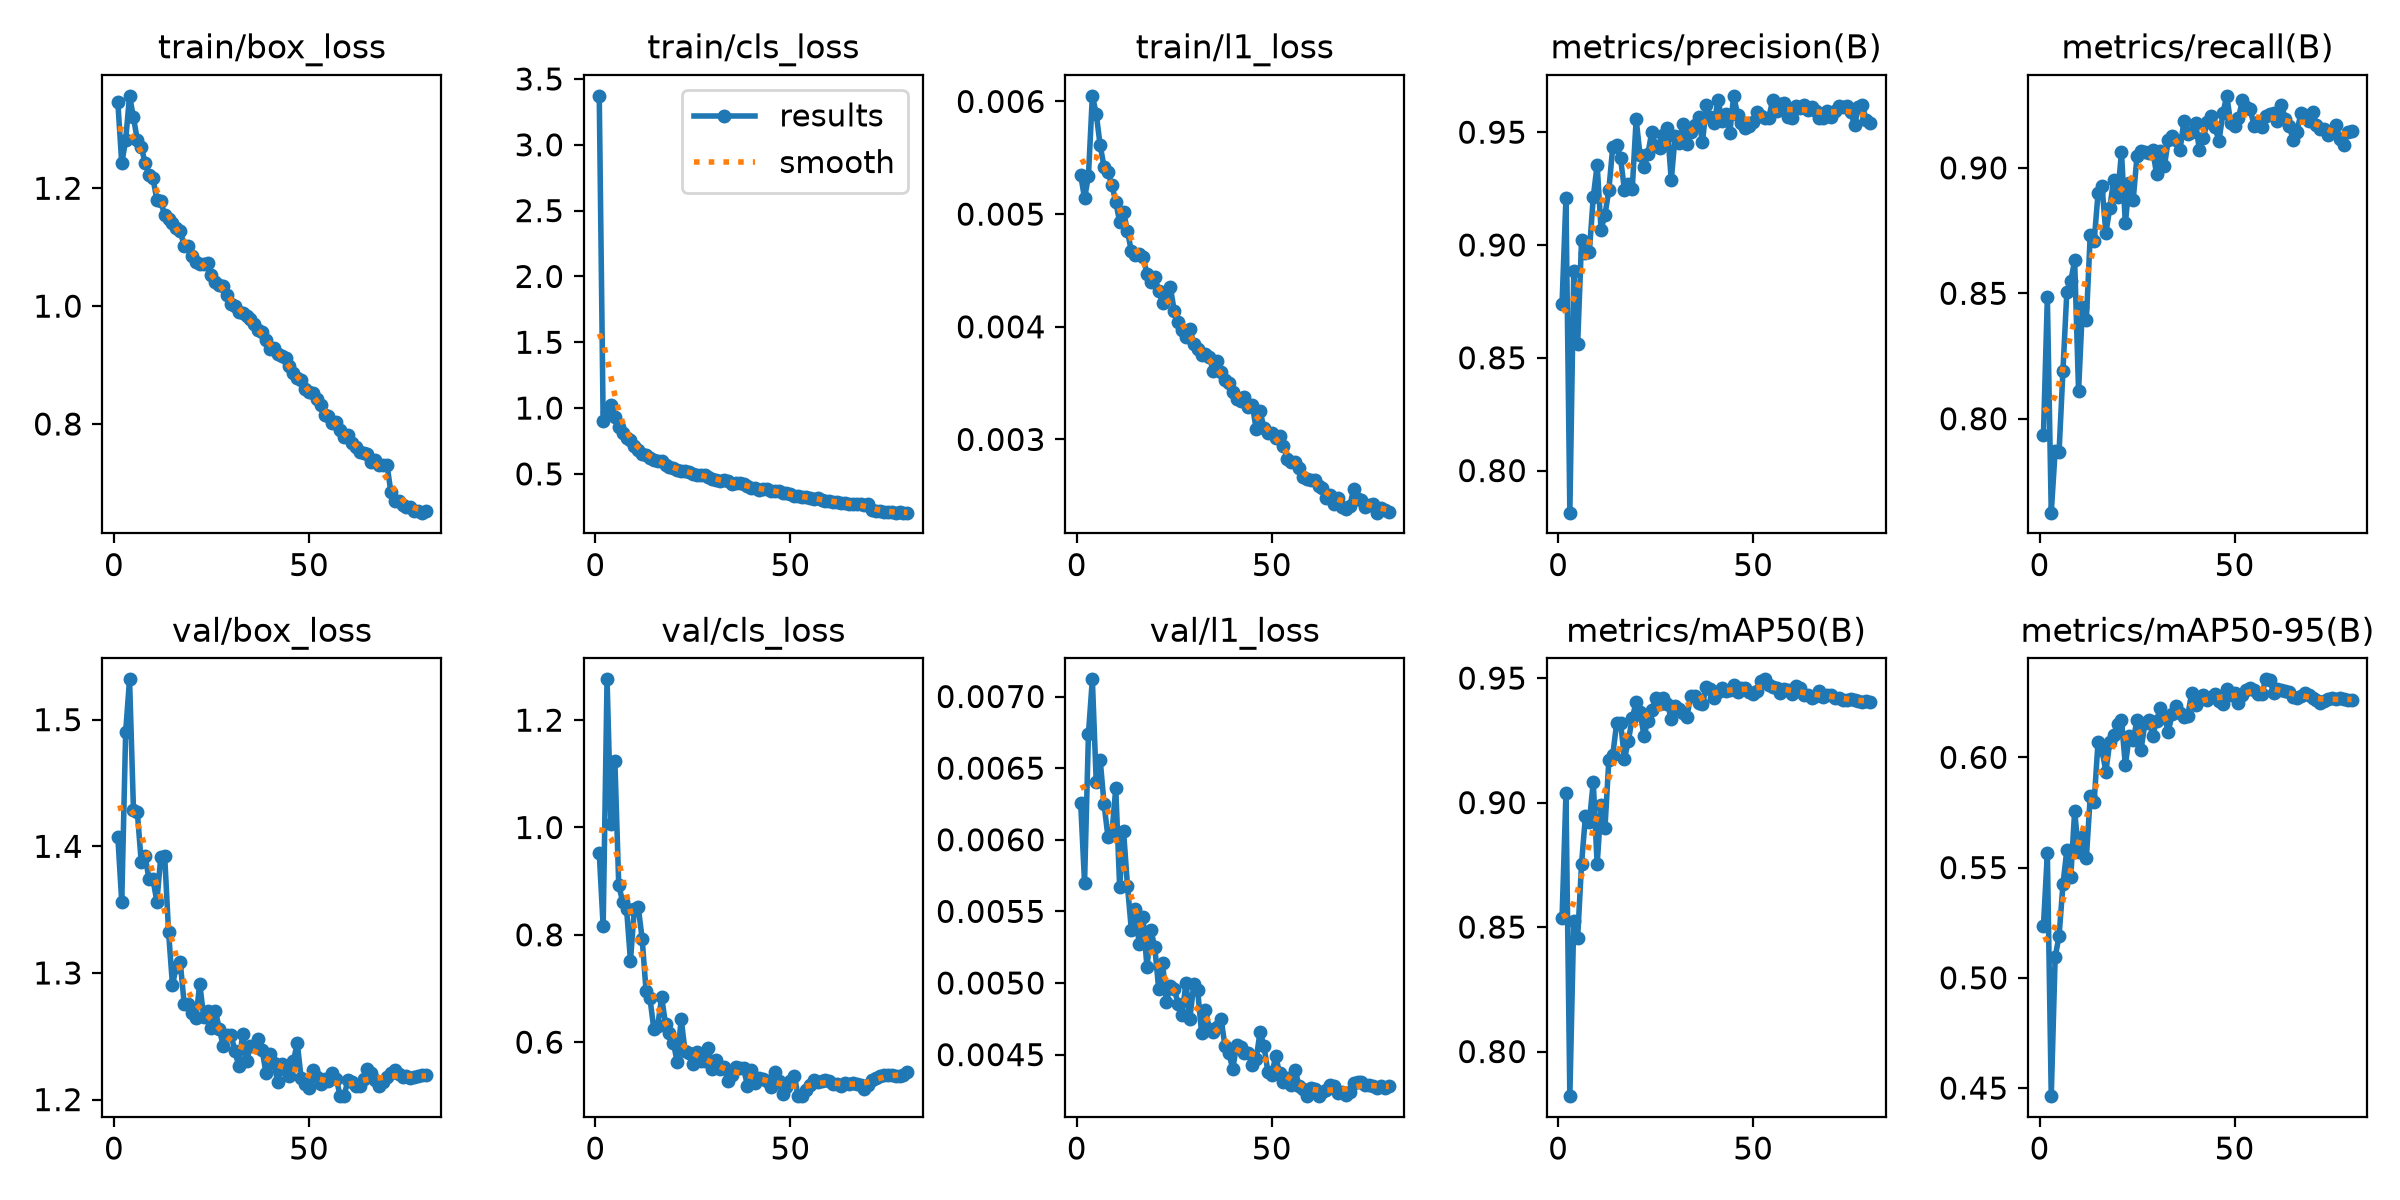

The table this chart was drawn from, first rows:
epoch, time, train/box_loss, train/cls_loss, train/l1_loss, metrics/precision(B), metrics/recall(B), metrics/mAP50(B), metrics/mAP50-95(B), val/box_loss, val/cls_loss, val/l1_loss, lr/pg0, lr/pg1, lr/pg2, lr/pg3, lr/pg4, lr/pg5, lr/pg6, lr/pg7
1, 87.44, 1.346, 3.372, 0.00535, 0.8739, 0.7936, 0.8535, 0.5235, 1.407, 0.9524, 0.00626, 0.009964, 0.003321, 0.009964, 0.003321, 0.009964, 0.003321, 0.009964, 0.003321
2, 154.3, 1.242, 0.9018, 0.00514, 0.921, 0.8485, 0.9036, 0.5566, 1.356, 0.8159, 0.0057, 0.01996, 0.006652, 0.01996, 0.006652, 0.01996, 0.006652, 0.01996, 0.006652
3, 220.8, 1.282, 0.9666, 0.00534, 0.7813, 0.7625, 0.7821, 0.4463, 1.49, 1.276, 0.00674, 0.02992, 0.009973, 0.02992, 0.009973, 0.02992, 0.009973, 0.02992, 0.009973
4, 289.6, 1.357, 1.026, 0.00605, 0.8883, 0.7872, 0.8524, 0.5094, 1.532, 1.007, 0.00712, 0.0299, 0.009966, 0.0299, 0.009966, 0.0299, 0.009966, 0.0299, 0.009966
5, 358.6, 1.32, 0.9316, 0.00589, 0.8561, 0.7866, 0.8458, 0.519, 1.429, 1.125, 0.0064, 0.02982, 0.009939, 0.02982, 0.009939, 0.02982, 0.009939, 0.02982, 0.009939
6, 427.4, 1.282, 0.858, 0.00561, 0.9021, 0.8192, 0.8754, 0.5423, 1.427, 0.8923, 0.00656, 0.02971, 0.009905, 0.02971, 0.009905, 0.02971, 0.009905, 0.02971, 0.009905
7, 569.4, 1.27, 0.812, 0.00542, 0.8963, 0.8507, 0.8947, 0.5581, 1.387, 0.8619, 0.00625, 0.02959, 0.009863, 0.02959, 0.009863, 0.02959, 0.009863, 0.02959, 0.009863
8, 715, 1.243, 0.7693, 0.00537, 0.897, 0.8548, 0.8922, 0.5456, 1.392, 0.8488, 0.00602, 0.02944, 0.009814, 0.02944, 0.009814, 0.02944, 0.009814, 0.02944, 0.009814
9, 839.8, 1.223, 0.7572, 0.00526, 0.9212, 0.8631, 0.9084, 0.5757, 1.374, 0.7518, 0.00604, 0.02927, 0.009758, 0.02927, 0.009758, 0.02927, 0.009758, 0.02927, 0.009758
10, 986, 1.217, 0.7082, 0.00511, 0.9356, 0.8109, 0.8751, 0.5569, 1.374, 0.8482, 0.00636, 0.02908, 0.009694, 0.02908, 0.009694, 0.02908, 0.009694, 0.02908, 0.009694
11, 1120, 1.18, 0.6827, 0.00493, 0.9068, 0.8447, 0.8991, 0.5639, 1.356, 0.8511, 0.00567, 0.02887, 0.009623, 0.02887, 0.009623, 0.02887, 0.009623, 0.02887, 0.009623
12, 1267, 1.178, 0.655, 0.00502, 0.9133, 0.8394, 0.8898, 0.5543, 1.391, 0.7928, 0.00606, 0.02864, 0.009545, 0.02864, 0.009545, 0.02864, 0.009545, 0.02864, 0.009545
13, 1400, 1.154, 0.642, 0.00485, 0.9243, 0.8734, 0.9172, 0.5824, 1.393, 0.6955, 0.00568, 0.02838, 0.00946, 0.02838, 0.00946, 0.02838, 0.00946, 0.02838, 0.00946
14, 1547, 1.148, 0.6225, 0.00467, 0.9436, 0.8709, 0.9191, 0.5798, 1.332, 0.6817, 0.00537, 0.02811, 0.009369, 0.02811, 0.009369, 0.02811, 0.009369, 0.02811, 0.009369
15, 1680, 1.141, 0.6085, 0.00464, 0.9445, 0.8898, 0.9319, 0.6072, 1.291, 0.6241, 0.00552, 0.02781, 0.009271, 0.02781, 0.009271, 0.02781, 0.009271, 0.02781, 0.009271
16, 1823, 1.132, 0.6001, 0.00465, 0.9385, 0.8929, 0.9321, 0.6034, 1.305, 0.6307, 0.00527, 0.0275, 0.009166, 0.0275, 0.009166, 0.0275, 0.009166, 0.0275, 0.009166
17, 1970, 1.128, 0.5996, 0.00462, 0.9244, 0.8741, 0.9176, 0.5935, 1.308, 0.6841, 0.00546, 0.02716, 0.009055, 0.02716, 0.009055, 0.02716, 0.009055, 0.02716, 0.009055
18, 2106, 1.102, 0.5684, 0.00447, 0.9271, 0.8839, 0.9248, 0.6069, 1.276, 0.6332, 0.00511, 0.02681, 0.008937, 0.02681, 0.008937, 0.02681, 0.008937, 0.02681, 0.008937
19, 2252, 1.102, 0.5525, 0.0044, 0.925, 0.8953, 0.9339, 0.6101, 1.275, 0.6177, 0.00537, 0.02644, 0.008814, 0.02644, 0.008814, 0.02644, 0.008814, 0.02644, 0.008814
20, 2388, 1.086, 0.5456, 0.00444, 0.9557, 0.8884, 0.9404, 0.6152, 1.268, 0.5993, 0.00525, 0.02605, 0.008685, 0.02605, 0.008685, 0.02605, 0.008685, 0.02605, 0.008685
21, 2535, 1.076, 0.5317, 0.00432, 0.9397, 0.9063, 0.9363, 0.6167, 1.264, 0.5622, 0.00496, 0.02565, 0.00855, 0.02565, 0.00855, 0.02565, 0.00855, 0.02565, 0.00855
22, 2672, 1.071, 0.5186, 0.00421, 0.9345, 0.8779, 0.9269, 0.5964, 1.292, 0.6434, 0.00514, 0.02523, 0.00841, 0.02523, 0.00841, 0.02523, 0.00841, 0.02523, 0.00841
23, 2818, 1.072, 0.5188, 0.00428, 0.9402, 0.894, 0.9328, 0.6099, 1.265, 0.5828, 0.00487, 0.02479, 0.008265, 0.02479, 0.008265, 0.02479, 0.008265, 0.02479, 0.008265
24, 2950, 1.074, 0.5173, 0.00435, 0.9502, 0.8872, 0.9372, 0.6077, 1.27, 0.5804, 0.00498, 0.02434, 0.008115, 0.02434, 0.008115, 0.02434, 0.008115, 0.02434, 0.008115
25, 3097, 1.053, 0.5006, 0.00414, 0.9439, 0.9049, 0.9421, 0.617, 1.257, 0.5588, 0.00496, 0.02388, 0.00796, 0.02388, 0.00796, 0.02388, 0.00796, 0.02388, 0.00796
26, 3228, 1.041, 0.4939, 0.00404, 0.9429, 0.9065, 0.9395, 0.6032, 1.27, 0.5818, 0.00485, 0.0234, 0.0078, 0.0234, 0.0078, 0.0234, 0.0078, 0.0234, 0.0078
27, 3373, 1.037, 0.4919, 0.00397, 0.9489, 0.9064, 0.9419, 0.6154, 1.256, 0.5639, 0.00478, 0.02291, 0.007636, 0.02291, 0.007636, 0.02291, 0.007636, 0.02291, 0.007636
28, 3517, 1.034, 0.4936, 0.00391, 0.9519, 0.906, 0.9396, 0.6171, 1.243, 0.5651, 0.005, 0.02241, 0.007469, 0.02241, 0.007469, 0.02241, 0.007469, 0.02241, 0.007469
29, 3655, 1.019, 0.476, 0.00398, 0.9287, 0.9072, 0.9337, 0.6097, 1.251, 0.5886, 0.00475, 0.02189, 0.007297, 0.02189, 0.007297, 0.02189, 0.007297, 0.02189, 0.007297
30, 3801, 1.004, 0.4622, 0.00385, 0.9484, 0.8975, 0.9389, 0.6167, 1.251, 0.5497, 0.00499, 0.02137, 0.007122, 0.02137, 0.007122, 0.02137, 0.007122, 0.02137, 0.007122
31, 3940, 1, 0.4519, 0.0038, 0.9452, 0.9065, 0.9377, 0.6225, 1.239, 0.5664, 0.00495, 0.02083, 0.006944, 0.02083, 0.006944, 0.02083, 0.006944, 0.02083, 0.006944
32, 4086, 0.9908, 0.4449, 0.00375, 0.9534, 0.9006, 0.9359, 0.6185, 1.226, 0.5501, 0.00465, 0.02029, 0.006763, 0.02029, 0.006763, 0.02029, 0.006763, 0.02029, 0.006763
33, 4222, 0.9891, 0.456, 0.00376, 0.9448, 0.911, 0.9345, 0.6117, 1.252, 0.5532, 0.00481, 0.01974, 0.00658, 0.01974, 0.00658, 0.01974, 0.00658, 0.01974, 0.00658
34, 4369, 0.9825, 0.445, 0.00373, 0.9499, 0.9128, 0.9428, 0.6197, 1.231, 0.5272, 0.00468, 0.01918, 0.006394, 0.01918, 0.006394, 0.01918, 0.006394, 0.01918, 0.006394
35, 4504, 0.9787, 0.4251, 0.00361, 0.9533, 0.9112, 0.9429, 0.6233, 1.242, 0.5386, 0.00466, 0.01862, 0.006206, 0.01862, 0.006206, 0.01862, 0.006206, 0.01862, 0.006206
36, 4651, 0.9701, 0.4316, 0.0037, 0.9567, 0.907, 0.9401, 0.6201, 1.242, 0.5538, 0.00469, 0.01805, 0.006016, 0.01805, 0.006016, 0.01805, 0.006016, 0.01805, 0.006016
37, 4780, 0.9588, 0.4313, 0.0036, 0.9455, 0.9185, 0.9397, 0.6183, 1.248, 0.5516, 0.00475, 0.01747, 0.005824, 0.01747, 0.005824, 0.01747, 0.005824, 0.01747, 0.005824
38, 4927, 0.9561, 0.4197, 0.00353, 0.962, 0.9136, 0.9466, 0.6189, 1.239, 0.551, 0.00456, 0.0169, 0.005632, 0.0169, 0.005632, 0.0169, 0.005632, 0.0169, 0.005632
39, 5067, 0.9429, 0.4053, 0.0035, 0.9566, 0.9143, 0.9455, 0.6292, 1.221, 0.5188, 0.00451, 0.01632, 0.005438, 0.01632, 0.005438, 0.01632, 0.005438, 0.01632, 0.005438
40, 5206, 0.9267, 0.395, 0.00342, 0.9541, 0.9177, 0.942, 0.6237, 1.236, 0.5484, 0.0044, 0.01573, 0.005244, 0.01573, 0.005244, 0.01573, 0.005244, 0.01573, 0.005244
41, 5352, 0.929, 0.3915, 0.00336, 0.9644, 0.907, 0.9445, 0.6258, 1.229, 0.5238, 0.00457, 0.01515, 0.00505, 0.01515, 0.00505, 0.01515, 0.00505, 0.01515, 0.00505
42, 5486, 0.9181, 0.3803, 0.00334, 0.955, 0.912, 0.9459, 0.6281, 1.214, 0.5329, 0.00455, 0.01457, 0.004856, 0.01457, 0.004856, 0.01457, 0.004856, 0.01457, 0.004856
43, 5633, 0.916, 0.3885, 0.00338, 0.9581, 0.9181, 0.9447, 0.6259, 1.228, 0.5305, 0.00451, 0.01398, 0.004662, 0.01398, 0.004662, 0.01398, 0.004662, 0.01398, 0.004662
44, 5769, 0.912, 0.3828, 0.00329, 0.9495, 0.9206, 0.945, 0.6274, 1.223, 0.5279, 0.00451, 0.0134, 0.004468, 0.0134, 0.004468, 0.0134, 0.004468, 0.0134, 0.004468
45, 5916, 0.8977, 0.371, 0.00331, 0.9661, 0.9161, 0.947, 0.6286, 1.219, 0.5161, 0.00443, 0.01283, 0.004276, 0.01283, 0.004276, 0.01283, 0.004276, 0.01283, 0.004276
46, 6051, 0.8869, 0.3707, 0.00309, 0.9578, 0.9106, 0.9444, 0.6254, 1.23, 0.5443, 0.00447, 0.01225, 0.004084, 0.01225, 0.004084, 0.01225, 0.004084, 0.01225, 0.004084
47, 6198, 0.8777, 0.369, 0.00325, 0.9539, 0.9218, 0.9461, 0.624, 1.245, 0.527, 0.00466, 0.01168, 0.003894, 0.01168, 0.003894, 0.01168, 0.003894, 0.01168, 0.003894
48, 6328, 0.8752, 0.3551, 0.0031, 0.9519, 0.9287, 0.946, 0.6308, 1.217, 0.5028, 0.00456, 0.01112, 0.003706, 0.01112, 0.003706, 0.01112, 0.003706, 0.01112, 0.003706
49, 6475, 0.8589, 0.3515, 0.00306, 0.9527, 0.9179, 0.9445, 0.6283, 1.212, 0.5161, 0.00438, 0.01056, 0.00352, 0.01056, 0.00352, 0.01056, 0.00352, 0.01056, 0.00352
50, 6615, 0.8535, 0.3474, 0.00306, 0.9545, 0.9167, 0.9434, 0.629, 1.209, 0.5273, 0.00436, 0.01001, 0.003337, 0.01001, 0.003337, 0.01001, 0.003337, 0.01001, 0.003337
51, 6755, 0.8533, 0.3316, 0.00301, 0.9589, 0.9198, 0.9449, 0.6247, 1.223, 0.5373, 0.00449, 0.009467, 0.003156, 0.009467, 0.003156, 0.009467, 0.003156, 0.009467, 0.003156
52, 6901, 0.8427, 0.3341, 0.00303, 0.9574, 0.9271, 0.949, 0.6281, 1.218, 0.4993, 0.00437, 0.008933, 0.002978, 0.008933, 0.002978, 0.008933, 0.002978, 0.008933, 0.002978
53, 7037, 0.8329, 0.3281, 0.00294, 0.9564, 0.9242, 0.9495, 0.6303, 1.212, 0.4996, 0.00431, 0.008408, 0.002803, 0.008408, 0.002803, 0.008408, 0.002803, 0.008408, 0.002803
54, 7183, 0.816, 0.3227, 0.00283, 0.9563, 0.9233, 0.947, 0.6313, 1.216, 0.511, 0.00434, 0.007894, 0.002631, 0.007894, 0.002631, 0.007894, 0.002631, 0.007894, 0.002631
55, 7319, 0.813, 0.3185, 0.0028, 0.9644, 0.9168, 0.9465, 0.6305, 1.215, 0.5199, 0.00429, 0.007391, 0.002464, 0.007391, 0.002464, 0.007391, 0.002464, 0.007391, 0.002464
56, 7465, 0.8016, 0.3124, 0.0028, 0.9592, 0.9183, 0.9459, 0.629, 1.221, 0.5302, 0.00439, 0.0069, 0.0023, 0.0069, 0.0023, 0.0069, 0.0023, 0.0069, 0.0023
57, 7602, 0.8032, 0.3137, 0.00275, 0.9626, 0.9162, 0.9439, 0.6288, 1.217, 0.5261, 0.00428, 0.006421, 0.00214, 0.006421, 0.00214, 0.006421, 0.00214, 0.006421, 0.00214
58, 7742, 0.7906, 0.3034, 0.00267, 0.9631, 0.9206, 0.9455, 0.6354, 1.203, 0.5275, 0.00426, 0.005956, 0.001985, 0.005956, 0.001985, 0.005956, 0.001985, 0.005956, 0.001985
59, 7912, 0.7781, 0.2975, 0.00265, 0.9567, 0.9214, 0.9453, 0.6353, 1.203, 0.529, 0.00421, 0.005506, 0.001835, 0.005506, 0.001835, 0.005506, 0.001835, 0.005506, 0.001835
60, 8080, 0.7808, 0.2917, 0.00264, 0.9561, 0.9218, 0.9436, 0.6291, 1.216, 0.5274, 0.00427, 0.00507, 0.00169, 0.00507, 0.00169, 0.00507, 0.00169, 0.00507, 0.00169
... 20 more rows
